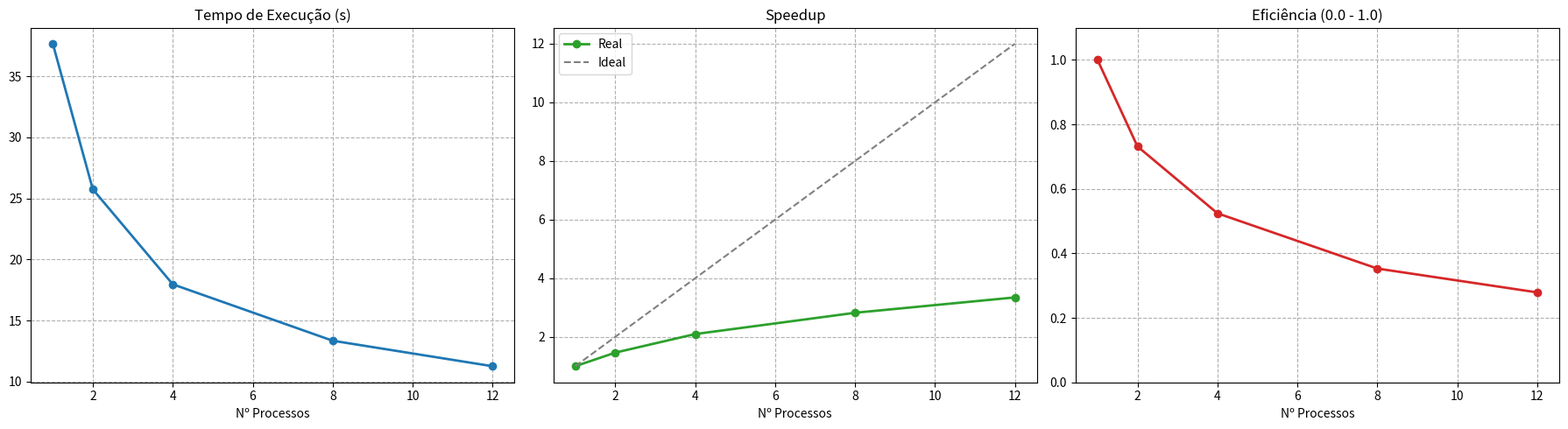

Here is the Python script that generated this plot:
import matplotlib.pyplot as plt

# Dados atualizados
processos = [1, 2, 4, 8, 12]
tempos = [37.66, 25.74, 17.96, 13.34, 11.25]
t_referencia = tempos[0]

speedup = [t_referencia / t for t in tempos]
eficiencia = [s / p for s, p in zip(speedup, processos)]

fig, (ax1, ax2, ax3) = plt.subplots(1, 3, figsize=(18, 5))

# Gráfico de Tempo
ax1.plot(processos, tempos, marker='o', color='tab:blue', linewidth=2)
ax1.set_title('Tempo de Execução (s)')
ax1.set_xlabel('Nº Processos')
ax1.grid(True, ls='--')

# Gráfico de Speedup
ax2.plot(processos, speedup, marker='o', color='tab:green', linewidth=2, label='Real')
ax2.plot(processos, processos, ls='--', color='gray', label='Ideal')
ax2.set_title('Speedup')
ax2.set_xlabel('Nº Processos')
ax2.legend()
ax2.grid(True, ls='--')

# Gráfico de Eficiência
ax3.plot(processos, eficiencia, marker='o', color='tab:red', linewidth=2)
ax3.set_title('Eficiência (0.0 - 1.0)')
ax3.set_xlabel('Nº Processos')
ax3.set_ylim(0, 1.1)
ax3.grid(True, ls='--')

plt.tight_layout()
plt.show()
